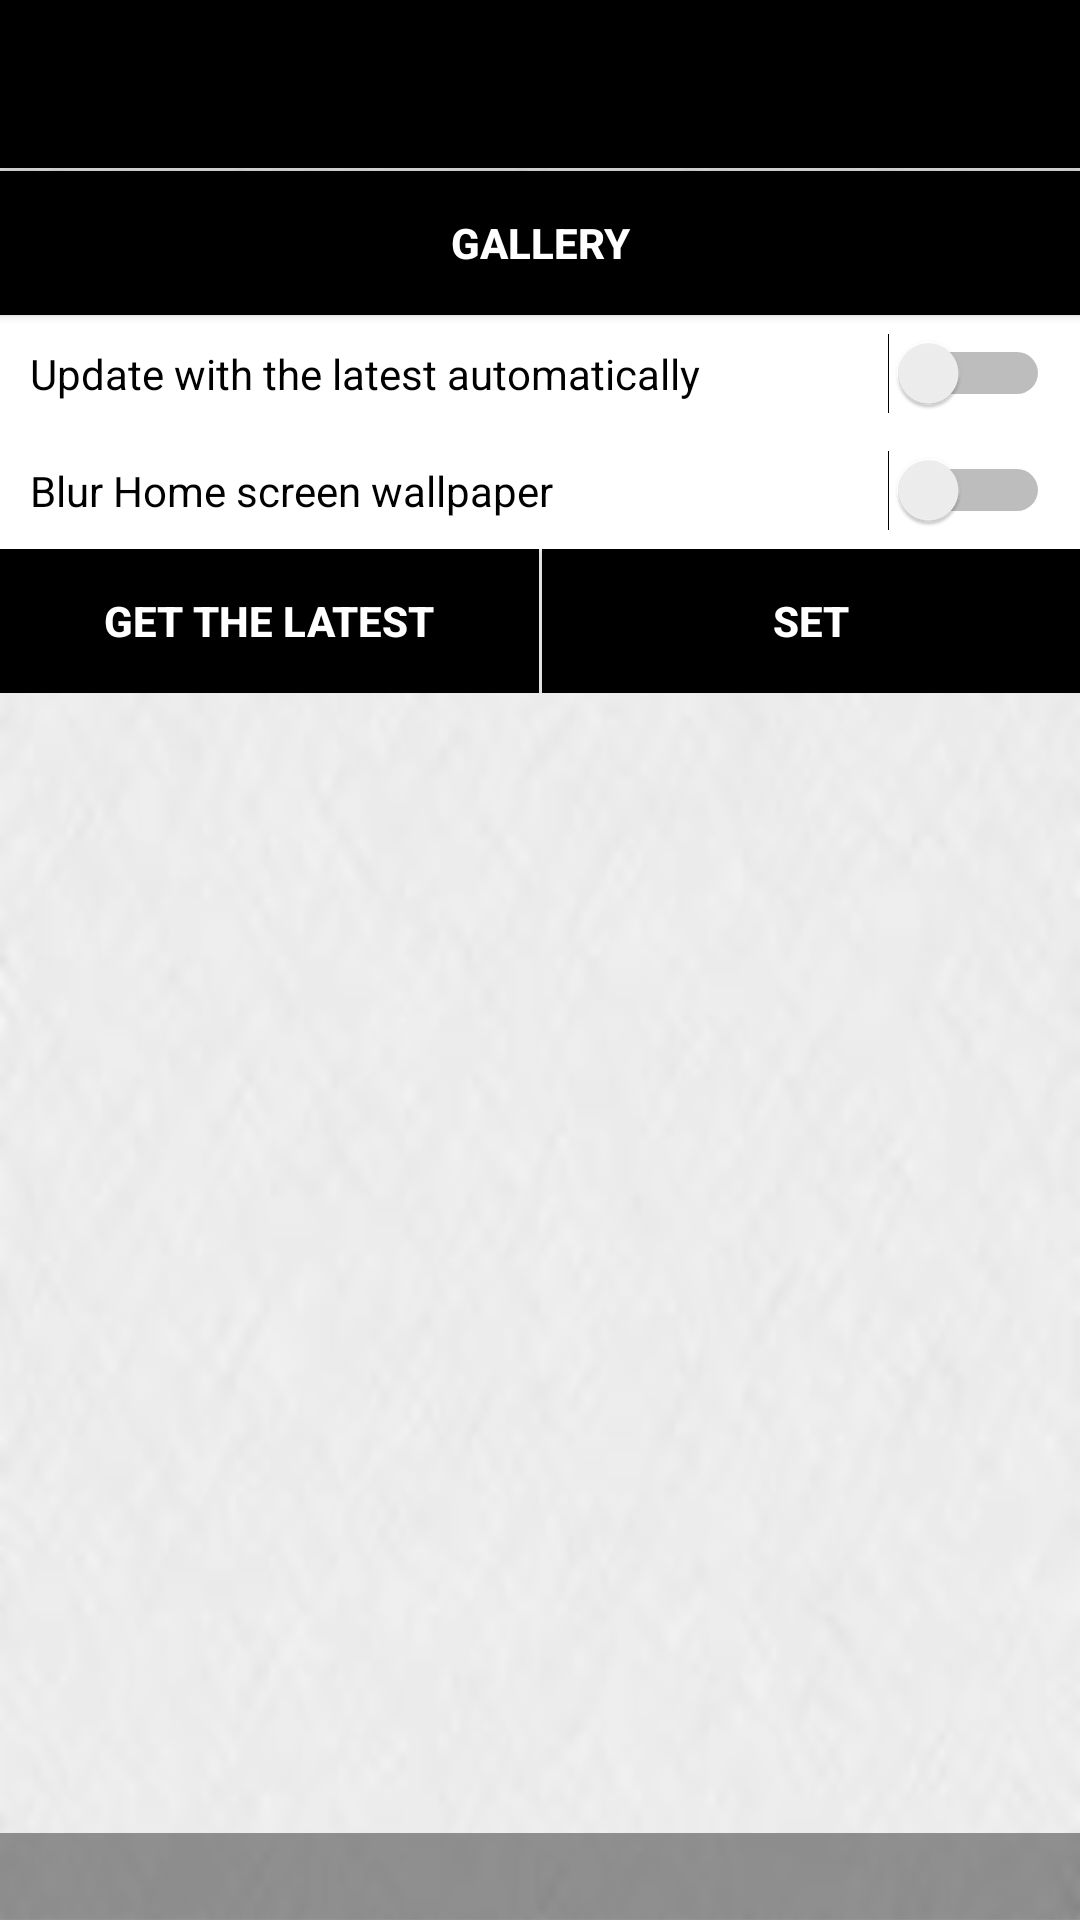

The Android layout XML behind this screen, and the referenced resources:
<!-- AndroidManifest.xml: application theme AppTheme -->
<!-- res/layout/activity_main.xml -->
<?xml version="1.0" encoding="utf-8"?>
<LinearLayout xmlns:android="http://schemas.android.com/apk/res/android"
    xmlns:app="http://schemas.android.com/apk/res-auto"
    xmlns:tools="http://schemas.android.com/tools"
    android:id="@+id/activity_main"
    android:layout_width="match_parent"
    android:layout_height="match_parent"
    android:background="@drawable/background"
    android:orientation="vertical"
    android:tileMode="repeat"
    tools:context="com.github.example.mtgwallpapers.MainActivity">

    <include layout="@layout/toolbar" />

    <Button
        android:id="@+id/buttonGallery"
        android:layout_width="match_parent"
        android:layout_height="wrap_content"
        android:layout_marginTop="1dp"
        android:background="@android:color/black"
        android:text="@string/button_gallery_label"
        android:textColor="@android:color/white"
        android:textStyle="bold" />

    <Switch
        android:id="@+id/switchAutomatically"
        android:layout_width="match_parent"
        android:layout_height="wrap_content"
        android:background="@android:color/white"
        android:padding="10dp"
        android:text="@string/switch_automatically_label"
        android:textColor="@android:color/black"
        android:theme="@style/SwitchTheme" />

    <Switch
        android:id="@+id/switchBlur"
        android:layout_width="match_parent"
        android:layout_height="wrap_content"
        android:background="@android:color/white"
        android:padding="10dp"
        android:text="@string/switch_blur_label"
        android:textColor="@android:color/black"
        android:theme="@style/SwitchTheme" />

    <LinearLayout
        android:layout_width="match_parent"
        android:layout_height="wrap_content"
        android:orientation="horizontal">

        <Button
            android:id="@+id/buttonUpdate"
            android:layout_width="match_parent"
            android:layout_height="wrap_content"
            android:layout_weight="1"
            android:background="@android:color/black"
            android:text="@string/button_update_label"
            android:textColor="@android:color/white"
            android:textStyle="bold" />

        <View
            android:layout_width="1dp"
            android:layout_height="match_parent"
            android:background="@android:color/white" />

        <Button
            android:id="@+id/buttonSet"
            android:layout_width="match_parent"
            android:layout_height="wrap_content"
            android:layout_weight="1"
            android:background="@color/colorBlack"
            android:text="@string/button_set_latest_label"
            android:textColor="@android:color/white"
            android:textStyle="bold" />
    </LinearLayout>

    <RelativeLayout
        android:layout_width="match_parent"
        android:layout_height="wrap_content"
        android:orientation="vertical">

        <ScrollView
            android:id="@+id/wallpaperImageView"
            android:layout_width="match_parent"
            android:layout_height="wrap_content"
            android:layout_alignParentBottom="true"
            android:fadeScrollbars="false"
            android:fillViewport="true">

            <ImageView
                android:id="@+id/wallpaperImage"
                android:layout_width="match_parent"
                android:layout_height="wrap_content"
                android:contentDescription="@string/current_wallpaper_description"
                android:scaleType="fitCenter"
                app:srcCompat="@android:drawable/screen_background_light_transparent" />

        </ScrollView>

        <TextView
            android:id="@+id/wallpaperInfo"
            android:layout_width="match_parent"
            android:layout_height="wrap_content"
            android:layout_alignParentBottom="true"
            android:background="@color/colorMtgTextBackgroundBlack"
            android:gravity="center_horizontal"
            android:lineSpacingExtra="5dp"
            android:padding="5dp"
            android:textAllCaps="true"
            android:textColor="@android:color/white" />


    </RelativeLayout>
</LinearLayout>
<!-- res/layout/toolbar.xml (included above) -->
<?xml version="1.0" encoding="utf-8"?>
<android.support.v7.widget.Toolbar xmlns:android="http://schemas.android.com/apk/res/android"
    android:id="@+id/toolbar"
    android:layout_width="match_parent"
    android:layout_height="?attr/actionBarSize"
    android:background="?attr/colorPrimary"
    android:elevation="4dp"
    android:theme="@style/AppTheme" />
<!-- resources referenced by this layout -->
<resources>
  <color name="colorBlack">#000000</color>
  <color name="colorMtgTextBackgroundBlack">#66000000</color>
  <!-- drawable background: png bitmap (drawable-hdpi, 14250 bytes) -->
  <string name="button_gallery_label">Gallery</string>
  <string name="button_set_latest_label">Set</string>
  <string name="button_update_label">Get the latest</string>
  <string name="current_wallpaper_description">Current wallpaper</string>
  <string name="switch_automatically_label">Update with the latest automatically</string>
  <string name="switch_blur_label">Blur Home screen wallpaper</string>
  <style name="AppTheme" parent="Theme.AppCompat.Light.NoActionBar">
          
          <item name="colorPrimary">@color/colorBlack</item>
          <item name="colorPrimaryDark">@color/colorBlack</item>
          <item name="colorAccent">@color/colorMtg</item>
          <item name="android:textColorPrimary">@color/colorMtg</item>
          <item name="android:textColorSecondary">@color/colorMtg</item>
      </style>
  <style name="SwitchTheme" parent="Theme.AppCompat.Light">
          <item name="android:colorControlActivated">@color/colorMtg</item>
      </style>
  <color name="colorMtg">#be630e</color>
</resources>
